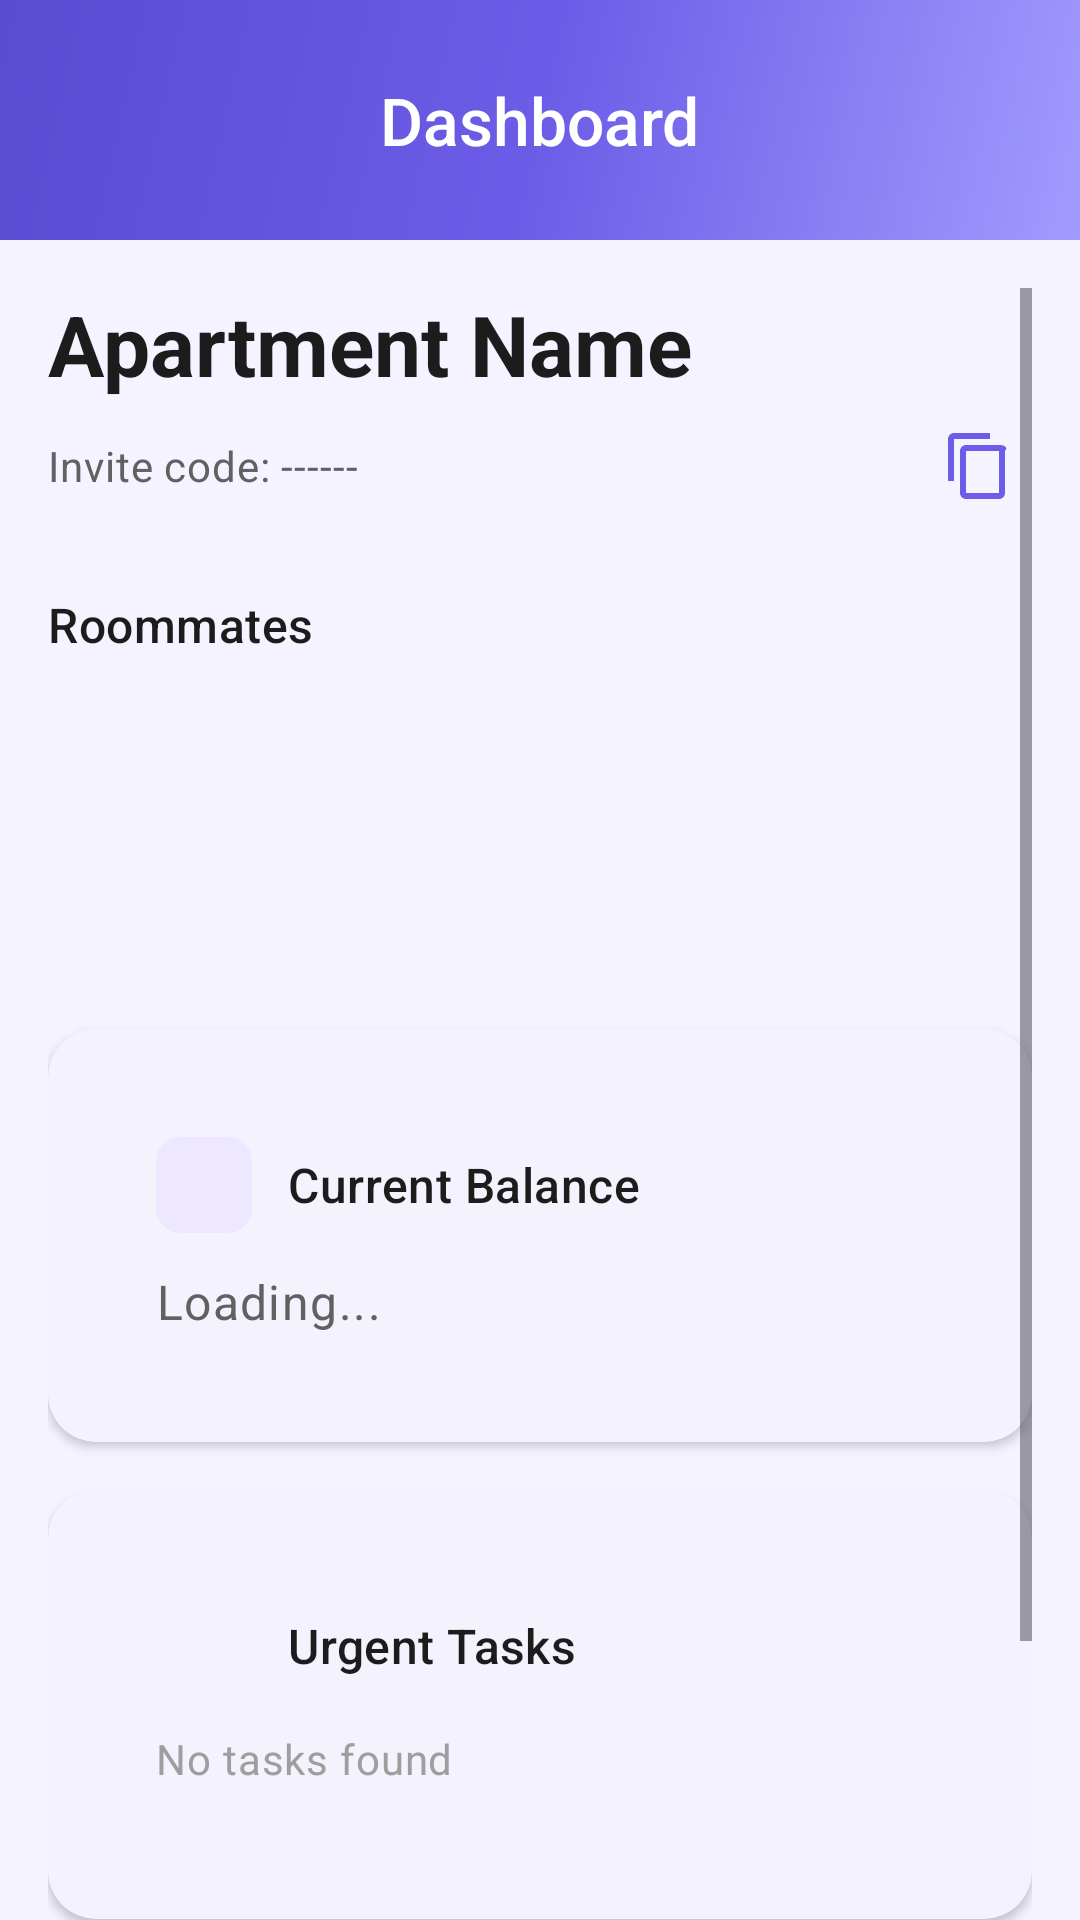

Layout XML and referenced resources for this Android screen:
<!-- AndroidManifest.xml: application theme Theme.Homie -->
<!-- res/layout/fragment_dashboard.xml -->
<?xml version="1.0" encoding="utf-8"?>
<androidx.constraintlayout.widget.ConstraintLayout xmlns:android="http://schemas.android.com/apk/res/android"
    xmlns:app="http://schemas.android.com/apk/res-auto"
    xmlns:tools="http://schemas.android.com/tools"
    android:layout_width="match_parent"
    android:layout_height="match_parent"
    android:background="@color/background"
    tools:context=".ui.main.dashboard.DashboardFragment">

    
    <RelativeLayout
        android:id="@+id/rlTop"
        android:layout_width="match_parent"
        android:layout_height="wrap_content"
        android:background="@drawable/bg_header_gradient"
        android:paddingVertical="@dimen/spacing_base"
        app:layout_constraintTop_toTopOf="parent">

        <androidx.appcompat.widget.AppCompatImageView
            android:id="@+id/ivSettings"
            android:layout_width="@dimen/touch_target_min"
            android:layout_height="@dimen/touch_target_min"
            android:layout_alignParentStart="true"
            android:layout_centerVertical="true"
            android:layout_marginStart="@dimen/spacing_xs"
            android:background="?attr/selectableItemBackgroundBorderless"
            android:padding="@dimen/spacing_md"
            android:src="@drawable/baseline_settings_24"
            app:tint="@color/on_primary" />

        <androidx.appcompat.widget.AppCompatImageView
            android:id="@+id/ivLogout"
            android:layout_width="@dimen/touch_target_min"
            android:layout_height="@dimen/touch_target_min"
            android:layout_alignParentEnd="true"
            android:layout_centerVertical="true"
            android:layout_marginEnd="@dimen/spacing_xs"
            android:background="?attr/selectableItemBackgroundBorderless"
            android:padding="@dimen/spacing_md"
            android:src="@drawable/baseline_logout_24"
            app:tint="@color/on_primary" />

        <TextView
            android:layout_width="wrap_content"
            android:layout_height="wrap_content"
            android:layout_centerInParent="true"
            android:text="Dashboard"
            android:textAppearance="@style/TextAppearance.Homie.TitleLarge"
            android:textColor="@color/on_primary" />

    </RelativeLayout>

    <ScrollView
        android:layout_width="match_parent"
        android:layout_height="0dp"
        android:clipToPadding="false"
        android:fillViewport="true"
        android:overScrollMode="never"
        android:padding="@dimen/margin_screen"
        app:layout_constraintBottom_toBottomOf="parent"
        app:layout_constraintTop_toBottomOf="@+id/rlTop">

        <LinearLayout
            android:layout_width="match_parent"
            android:layout_height="wrap_content"
            android:orientation="vertical">

            
            <TextView
                android:id="@+id/tvApartmentName"
                android:layout_width="wrap_content"
                android:layout_height="wrap_content"
                android:text="Apartment Name"
                android:textAppearance="@style/TextAppearance.Homie.HeadlineMedium"
                android:textColor="@color/text_primary" />

            
            <LinearLayout
                android:id="@+id/llInviteCode"
                android:layout_width="match_parent"
                android:layout_height="wrap_content"
                android:layout_marginTop="@dimen/spacing_xs"
                android:gravity="center_vertical"
                android:orientation="horizontal">

                <TextView
                    android:id="@+id/tvInviteCode"
                    android:layout_width="0dp"
                    android:layout_height="wrap_content"
                    android:layout_weight="1"
                    android:text="Invite code: ------"
                    android:textAppearance="@style/TextAppearance.Homie.BodyMedium"
                    android:textColor="@color/text_secondary" />

                <ImageView
                    android:id="@+id/ivCopyCode"
                    android:layout_width="36dp"
                    android:layout_height="36dp"
                    android:padding="6dp"
                    android:src="@drawable/baseline_content_copy_24"
                    android:background="?attr/selectableItemBackgroundBorderless"
                    app:tint="@color/primary" />

            </LinearLayout>

            
            <TextView
                android:layout_width="wrap_content"
                android:layout_height="wrap_content"
                android:layout_marginTop="@dimen/spacing_xl"
                android:text="Roommates"
                android:textAppearance="@style/TextAppearance.Homie.TitleMedium"
                android:textColor="@color/text_primary" />

            <androidx.recyclerview.widget.RecyclerView
                android:id="@+id/rvMembers"
                android:layout_width="match_parent"
                android:layout_height="100dp"
                android:layout_marginTop="@dimen/spacing_sm"
                android:clipToPadding="false" />

            
            <com.google.android.material.card.MaterialCardView
                android:layout_width="match_parent"
                android:layout_height="wrap_content"
                android:layout_marginTop="@dimen/spacing_base"
                app:cardBackgroundColor="@color/card_background"
                app:cardCornerRadius="@dimen/radius_card"
                app:cardElevation="@dimen/elevation_card"
                app:strokeColor="@color/card_stroke"
                app:strokeWidth="0dp">

                <LinearLayout
                    android:layout_width="match_parent"
                    android:layout_height="wrap_content"
                    android:orientation="vertical"
                    android:padding="@dimen/card_padding_large">

                    <LinearLayout
                        android:layout_width="match_parent"
                        android:layout_height="wrap_content"
                        android:gravity="center_vertical"
                        android:orientation="horizontal">

                        <ImageView
                            android:layout_width="@dimen/icon_size_lg"
                            android:layout_height="@dimen/icon_size_lg"
                            android:background="@drawable/bg_chip_selected"
                            android:padding="@dimen/spacing_sm"
                            android:src="@drawable/baseline_wallet_24"
                            app:tint="@color/primary" />

                        <TextView
                            android:layout_width="wrap_content"
                            android:layout_height="wrap_content"
                            android:layout_marginStart="@dimen/spacing_md"
                            android:text="Current Balance"
                            android:textAppearance="@style/TextAppearance.Homie.TitleMedium"
                            android:textColor="@color/text_primary" />

                    </LinearLayout>

                    <TextView
                        android:id="@+id/tvCurrentDebt"
                        android:layout_width="wrap_content"
                        android:layout_height="wrap_content"
                        android:layout_marginTop="@dimen/spacing_md"
                        android:text="Loading..."
                        android:textAppearance="@style/TextAppearance.Homie.BodyLarge"
                        android:textColor="@color/text_secondary" />

                </LinearLayout>
            </com.google.android.material.card.MaterialCardView>

            
            <com.google.android.material.card.MaterialCardView
                android:layout_width="match_parent"
                android:layout_height="wrap_content"
                android:layout_marginTop="@dimen/spacing_base"
                android:layout_marginBottom="@dimen/spacing_base"
                app:cardBackgroundColor="@color/card_background"
                app:cardCornerRadius="@dimen/radius_card"
                app:cardElevation="@dimen/elevation_card"
                app:strokeColor="@color/card_stroke"
                app:strokeWidth="0dp">

                <LinearLayout
                    android:layout_width="match_parent"
                    android:layout_height="wrap_content"
                    android:orientation="vertical"
                    android:padding="@dimen/card_padding_large">

                    <LinearLayout
                        android:layout_width="match_parent"
                        android:layout_height="wrap_content"
                        android:gravity="center_vertical"
                        android:orientation="horizontal">

                        <ImageView
                            android:layout_width="@dimen/icon_size_lg"
                            android:layout_height="@dimen/icon_size_lg"
                            android:background="@drawable/bg_status_warning"
                            android:padding="@dimen/spacing_sm"
                            android:src="@drawable/baseline_tasks_24"
                            app:tint="@color/on_warning_container" />

                        <TextView
                            android:layout_width="wrap_content"
                            android:layout_height="wrap_content"
                            android:layout_marginStart="@dimen/spacing_md"
                            android:text="Urgent Tasks"
                            android:textAppearance="@style/TextAppearance.Homie.TitleMedium"
                            android:textColor="@color/text_primary" />

                    </LinearLayout>

                    <TextView
                        android:id="@+id/tvNoUrgentTask"
                        android:layout_width="wrap_content"
                        android:layout_height="wrap_content"
                        android:layout_marginTop="@dimen/spacing_md"
                        android:text="No tasks found"
                        android:textAppearance="@style/TextAppearance.Homie.BodyMedium"
                        android:textColor="@color/text_tertiary" />

                    <androidx.recyclerview.widget.RecyclerView
                        android:id="@+id/rvUrgentTasks"
                        android:layout_width="match_parent"
                        android:layout_height="wrap_content"
                        android:layout_marginTop="@dimen/spacing_sm"
                        android:clipToPadding="false"
                        android:nestedScrollingEnabled="false" />

                </LinearLayout>
            </com.google.android.material.card.MaterialCardView>

            <com.google.android.material.button.MaterialButton
                android:id="@+id/btnLeaveApartment"
                style="@style/Widget.MaterialComponents.Button.OutlinedButton"
                android:layout_width="match_parent"
                android:layout_height="wrap_content"
                android:layout_marginTop="@dimen/spacing_base"
                android:layout_marginBottom="@dimen/spacing_base"
                android:text="Leave Apartment"
                android:textColor="@color/error"
                app:icon="@drawable/baseline_logout_24"
                app:iconTint="@color/error"
                app:strokeColor="@color/error" />

        </LinearLayout>

    </ScrollView>

</androidx.constraintlayout.widget.ConstraintLayout>
<!-- resources referenced by this layout -->
<resources>
  <color name="background">#F5F3FF</color>
  <color name="card_background">#FFFFFF</color>
  <color name="card_stroke">#E0E0E0</color>
  <color name="error">#E53935</color>
  <color name="on_primary">#FFFFFF</color>
  <color name="on_warning_container">#E65100</color>
  <color name="primary">#6C5CE7</color>
  <color name="text_primary">#1C1C1C</color>
  <color name="text_secondary">#616161</color>
  <color name="text_tertiary">#9E9E9E</color>
  <dimen name="card_padding_large">20dp</dimen>
  <dimen name="elevation_card">2dp</dimen>
  <dimen name="icon_size_lg">32dp</dimen>
  <dimen name="margin_screen">16dp</dimen>
  <dimen name="radius_card">16dp</dimen>
  <dimen name="spacing_base">16dp</dimen>
  <dimen name="spacing_md">12dp</dimen>
  <dimen name="spacing_sm">8dp</dimen>
  <dimen name="spacing_xl">24dp</dimen>
  <dimen name="spacing_xs">4dp</dimen>
  <dimen name="touch_target_min">48dp</dimen>
  <color name="primary_container">#EDE8FF</color>
  <dimen name="radius_chip">8dp</dimen>
  <color name="primary_light">#A29BFE</color>
  <color name="primary_dark">#5A4BD1</color>
  <color name="on_primary_container">#2D1B8E</color>
  <color name="secondary">#00B894</color>
  <color name="secondary_container">#D4F5EE</color>
  <color name="on_secondary">#FFFFFF</color>
  <color name="on_secondary_container">#003D30</color>
  <color name="tertiary">#E91E63</color>
  <color name="tertiary_container">#FCE4EC</color>
  <color name="on_tertiary">#FFFFFF</color>
  <color name="on_tertiary_container">#880E4F</color>
  <color name="error_container">#FFEBEE</color>
  <color name="on_error">#FFFFFF</color>
  <color name="on_error_container">#B71C1C</color>
  <color name="surface">#FFFFFF</color>
  <color name="surface_variant">#E7E7E7</color>
  <color name="on_surface">#1C1C1C</color>
  <color name="on_surface_variant">#49454F</color>
  <color name="on_background">#1C1C1C</color>
  <color name="outline">#79747E</color>
  <color name="outline_variant">#CAC4D0</color>
  <color name="nav_surface">#FFFFFF</color>
  <style name="ShapeAppearance.Homie.SmallComponent" parent="ShapeAppearance.Material3.SmallComponent">
          <item name="cornerFamily">rounded</item>
          <item name="cornerSize">8dp</item>
      </style>
  <style name="ShapeAppearance.Homie.MediumComponent" parent="ShapeAppearance.Material3.MediumComponent">
          <item name="cornerFamily">rounded</item>
          <item name="cornerSize">16dp</item>
      </style>
  <style name="ShapeAppearance.Homie.LargeComponent" parent="ShapeAppearance.Material3.LargeComponent">
          <item name="cornerFamily">rounded</item>
          <item name="cornerSize">24dp</item>
      </style>
  <style name="Widget.Homie.Divider" parent="Widget.Material3.MaterialDivider">
          <item name="dividerColor">@color/divider</item>
          <item name="dividerThickness">1dp</item>
      </style>
  <style name="Widget.Homie.CircularProgressIndicator" parent="Widget.Material3.CircularProgressIndicator">
          <item name="indicatorColor">@color/primary</item>
          <item name="trackColor">@color/primary_container</item>
      </style>
  <style name="TextAppearance.Homie.DisplayLarge" parent="TextAppearance.Material3.DisplayLarge">
          <item name="android:textSize">57sp</item>
          <item name="android:textColor">@color/text_primary</item>
          <item name="fontFamily">sans-serif</item>
      </style>
  <style name="TextAppearance.Homie.DisplaySmall" parent="TextAppearance.Material3.DisplaySmall">
          <item name="android:textSize">36sp</item>
          <item name="android:textColor">@color/text_primary</item>
          <item name="fontFamily">sans-serif</item>
      </style>
  <style name="ShapeAppearance.Homie.FAB" parent="ShapeAppearance.Material3.Corner.Full">
          <item name="cornerFamily">rounded</item>
          <item name="cornerSize">16dp</item>
      </style>
  <color name="divider">#E0E0E0</color>
</resources>
